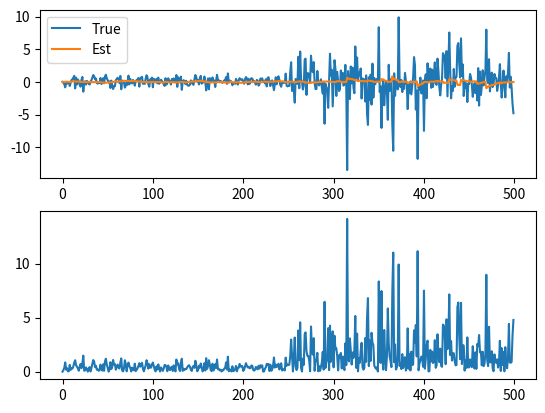

Source code (Python):
import numpy as np
import math
import matplotlib.pyplot as plt

x0 = 0      # 初始值
T = 500     # 仿真步数
N = 80      # 粒子滤波中粒子数，越大效果越好，计算量也越大
R = 1       # 测量噪声的协方差，且其均值为0

# 初始化高斯分布初始粒子
# v = 2   # 初始分布方差
next_particle = np.zeros(shape=(N, 1))
z_update = np.zeros(shape=(N, 1))
particle_w = np.zeros(shape=(N, 1))
current_particle = np.zeros(shape=(N, 1))
# 高斯分布产生初始粒子，就是在x状态附近做一个随机样本抽样的过程
for i in range(N):
    current_particle[i] = np.random.randn()*0.5

x_out = [x0]     # 用于存储系统状态方程计算得到的每一步的状态值
z_out = [x0]    # 用于存储量测方程计算得到的每一步的状态值
x_est = x0       # time by time output of the particle filters estimate
x_est_out = [x_est]     # 用于记录粒子滤波每一步估计的粒子均值（该均值即为对对应步状态的估计值）
x_s = [0]    # 用以存储方差

for t in range(1, T):
    if t < T/2:
        # 从状态方程当中获取下一时刻的状态值（称为预测）
        x = np.random.randn() * 0.5
        # 在当前状态下，通过观测方程获取的观测量的值
        z = x**2/2 + np.random.randn()*0.5
        for i in range(1, N):
            next_particle[i] = np.random.randn()*0.5
            z_update[i] = next_particle[i]**2/2 + np.random.randn()*0.5
            particle_w[i] = (1 / np.sqrt(2 * np.pi * R)) * np.exp(-(z - z_update[i]) ** 2 / (2 * R))    # 高斯函数
    else:
        # 从状态方程当中获取下一时刻的状态值（称为预测）
        # x = np.random.randn() * 0.5 + 5 * np.random.rand()
        x = np.random.randn() * 0.5 + 5 * np.random.rand() * np.random.randn()
        # 在当前状态下，通过观测方程获取的观测量的值
        z = x ** 2 / 2 + np.random.randn() * 0.5
        for i in range(1, N):
            next_particle[i] = np.random.randn() * 0.5
            z_update[i] = next_particle[i] ** 2 / 2 + np.random.randn() * 0.5
            particle_w[i] = (1 / np.sqrt(2 * np.pi * R)) * np.exp(-(z - z_update[i]) ** 2 / (2 * R))  # 高斯函数
    particle_w[0] = [2.21646841e-76]
    particle_w = np.divide(particle_w, np.sum(particle_w))  # 归一化

    mar = np.zeros(shape=(1, 10))
    # 重采样
    for i in range(1, N):
        # 用rand函数来产生在0到1之间服从均匀分布的随机数，用于找出归一化后权值较大的粒子
        # 在这里归一化后的权值太小了，很难单个粒子的权值会大于u=rand产生的随机数，这里用累加的方式来获得具有较大权值的粒子
        mar = ((np.random.rand() <= np.cumsum(particle_w)))
        for io in range(1, 10):
            # 如果大于等于，则将该权值的粒子保留下来
            if mar[io] == True:
                current_particle[i] = next_particle[io]
                # 如果找到这样的大权值粒子，则退出，寻找下一个粒子，别忘了，在每一次寻找粒子的时候，都是从头到尾的
                # 故可能会保留到重复的粒子, 所以在这里容易造成粒子样本枯竭，即粒子的多样性失去，只剩下一个大的粒子，在不断的复制自己
                break

    # 状态估计。若重采样后，每个粒子的权重都变成了1/n
    x_est = np.mean(current_particle)
    # Save data in arrays for later plotting

    x_out.append(x)
    z_out.append(z)
    x_est_out.append(x_est)
    x_s.append(np.sqrt(np.mean((x_est - x) ** 2)))

x1 = np.arange(0, T)
plt.subplot(2, 1, 1)
plt.plot(x1, x_out, label="True")
plt.plot(x1, x_est_out, label="Est")   # plotting out the tracking
plt.legend()
plt.subplot(2, 1, 2)
plt.plot(x1, x_s)
plt.show()













